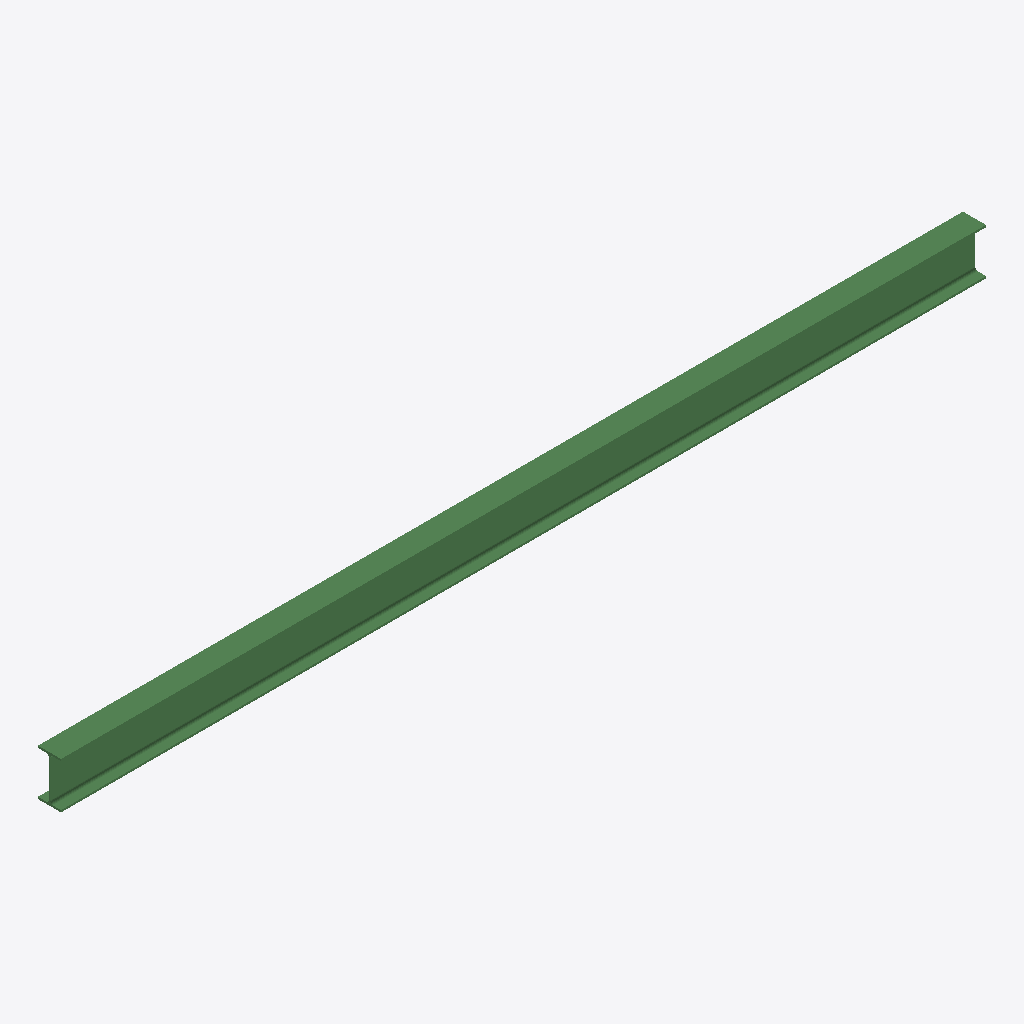
Isometric view of an IFC building model (IFC-SPF (STEP), schema IFC2X3, length unit millimetre), seen from the south-west, elements coloured by IFC class: 1 beam (green).
Extent 4.0 m × 0.1 m × 0.2 m (x, y, z). Storeys (1): Level 1 at 0.00 m. Elements (1): 1 IfcBeam.

HEADER;
FILE_DESCRIPTION(('IFC2X_PLATFORM'),'2;1');
FILE_NAME('D:\\Dokumenter\\BA\\diplomprojekt\\forsoeg\\bjaelke\\fra Revit Structure\\simpel','2009-01-05T17:17:20',(''),(''),'Revit Structure 2009 - 1.0','20080321_1900','');
FILE_SCHEMA(('IFC2X3'));
ENDSEC;
DATA;
#34=IFCPROJECT('0$GuyXz5XBz8VtRy3iuhX4',#33,'D:\\Dokumenter\\BA\\diplomprojekt\\forsoeg\\bjaelke\\fra Revit Structure\\simpelbjaelke-ifc-2x3.ifc',$,$,$,$,(#27,#28),#23);
#218=IFCSITE('0uSgMnklnDXfBrnjBpV1FR',#33,'Default',$,'',#217,$,$,.ELEMENT.,(42,12,46,800000),(-71,-1,-58,-800000),-0.0,$,$);
#36=IFCBUILDING('3rN8EawRz9KRQWFNXf1O39',#33,$,$,$,#25,$,$,.ELEMENT.,$,$,#35);
#39=IFCBUILDINGSTOREY('3tA2zZEd9EXf2nUWdMSQPn',#33,'Level 1',$,$,#38,$,$,.ELEMENT.,0.0);
#130=IFCBEAM('3v5RIOIyf7HAwPv9Wg1yCc',#33,'IPE-Beams:IPE200:IPE200:113317',$,'IPE-Beams:IPE200:113583',#49,#129,'113317');
ENDSEC;
